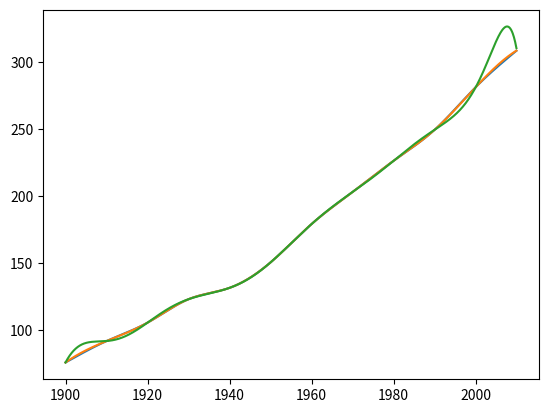
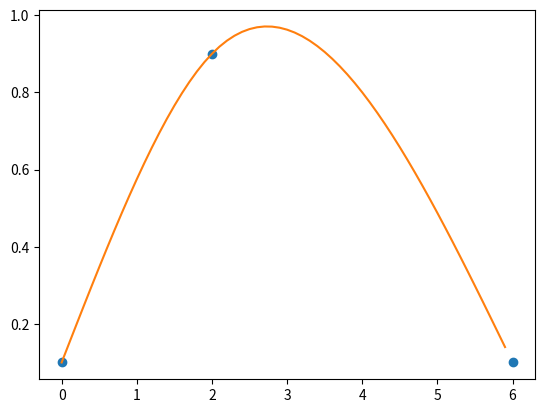

These figures' Python source, in order:
# -*- coding: utf-8 -*-
"""
Created on Thu May 27 14:26:59 2021

[redacted]
Splinefunktion
"""

import pandas as pd
import numpy as np
import matplotlib.pyplot as plt
from scipy.interpolate import CubicSpline

#%% Splinefunktion mit Plot

def jacobi(A, b, x0, tol, n_iterations=300):
    """
    Performs Jacobi iterations to solve the line system of
    equations, Ax=b, starting from an initial guess, ``x0``.
    
    Returns:
    x, the estimated solution
    """
    
    n = A.shape[0]
    x = x0.copy()
    x_prev = x0.copy()
    counter = 0
    x_diff = tol+1
    
    while (x_diff > tol) and (counter < n_iterations): #iteration level
        for i in range(0, n): #element wise level for x
            s = 0
            for j in range(0,n): #summation for i !=j
                if i != j:
                    s += A[i,j] * x_prev[j] 
            
            x[i] = (b[i] - s) / A[i,i]
        #update values
        counter += 1
        x_diff = (np.sum((x-x_prev)**2))**0.5 
        x_prev = x.copy() #use new x for next iteration
        
    
    print("Number of Iterations: ", counter)
    print("Norm of Difference: ", x_diff)
    return x


def cubic_spline(x, y, xx):
    """
    Interpolate using natural cubic splines.
    
    Generates a strictly diagonal dominant matrix then applies Jacobi's method.
    
    Returns coefficients:
    b, coefficient of x of degree 1
    c, coefficient of x of degree 2
    d, coefficient of x of degree 3
    """ 
    x = np.array(x)
    y = np.array(y)
    ### check if sorted
    if np.any(np.diff(x) < 0):
        idx = np.argsort(x)
        x = x[idx]
        y = y[idx]

    size = len(x)
    delta_x = np.diff(x)
    delta_y = np.diff(y)
    
    ### Get matrix A
    A = np.zeros(shape = (size,size))
    b = np.zeros(shape=(size,1))
    A[0,0] = 1
    A[-1,-1] = 1
    
    for i in range(1,size-1):
        A[i, i-1] = delta_x[i-1]
        A[i, i+1] = delta_x[i]
        A[i,i] = 2*(delta_x[i-1]+delta_x[i])
    ### Get matrix b
        b[i,0] = 3*(delta_y[i]/delta_x[i] - delta_y[i-1]/delta_x[i-1])
        
    ### Solves for c in Ac = b
    print('Jacobi Method Output:')
    c = jacobi(A, b, np.zeros(len(A)), 1e-100, n_iterations=1000)
    print('ci= ', c)
    
    ### Solves for d and b
    d = np.zeros(shape = (size-1,1))
    b = np.zeros(shape = (size-1,1))
    for i in range(0,len(d)):
        d[i] = (c[i+1] - c[i]) / (3*delta_x[i])
        print('di= ',d[i], 'i=', i)
        b[i] = (delta_y[i]/delta_x[i]) - (delta_x[i]/3)*(2*c[i] + c[i+1])
        print('bi= ',b[i], 'i=', i)
        
   
    def s(xi):
        i = 0
        while x[i + 1] <= xi:
            i += 1
        return y[i] + b[i] * (xi - x[i]) + c[i] * (xi - x[i]) ** 2 + d[i] * (xi - x[i]) ** 3

    return [s(xi) for xi in xx]


x = np.array([0, 2, 6])
y = np.array([0.1, 0.9, 0.1])

xs = np.arange(0, 6, 0.1)
ys = cubic_spline(x, y, xs)

plt.plot(x, y, 'o',xs, ys)
plt.show()

#%% 
def jacobi(A, b, x0, tol, n_iterations=300):
    """
    Performs Jacobi iterations to solve the line system of
    equations, Ax=b, starting from an initial guess, ``x0``.
    
    Returns:
    x, the estimated solution
    """
    
    n = A.shape[0]
    x = x0.copy()
    x_prev = x0.copy()
    counter = 0
    x_diff = tol+1
    
    while (x_diff > tol) and (counter < n_iterations): #iteration level
        for i in range(0, n): #element wise level for x
            s = 0
            for j in range(0,n): #summation for i !=j
                if i != j:
                    s += A[i,j] * x_prev[j] 
            
            x[i] = (b[i] - s) / A[i,i]
        #update values
        counter += 1
        x_diff = (np.sum((x-x_prev)**2))**0.5 
        x_prev = x.copy() #use new x for next iteration
        
    
    print("Number of Iterations: ", counter)
    print("Norm of Difference: ", x_diff)
    return x


def cubic_spline(x, y, xx):
    """
    Interpolate using natural cubic splines.
    
    Generates a strictly diagonal dominant matrix then applies Jacobi's method.
    
    Returns coefficients:
    b, coefficient of x of degree 1
    c, coefficient of x of degree 2
    d, coefficient of x of degree 3
    """ 
    x = np.array(x)
    y = np.array(y)
    ### check if sorted
    if np.any(np.diff(x) < 0):
        idx = np.argsort(x)
        x = x[idx]
        y = y[idx]

    size = len(x)
    delta_x = np.diff(x)
    delta_y = np.diff(y)
    
    ### Get matrix A
    A = np.zeros(shape = (size,size))
    b = np.zeros(shape=(size,1))
    A[0,0] = 1
    A[-1,-1] = 1
    
    for i in range(1,size-1):
        A[i, i-1] = delta_x[i-1]
        A[i, i+1] = delta_x[i]
        A[i,i] = 2*(delta_x[i-1]+delta_x[i])
    ### Get matrix b
        b[i,0] = 3*(delta_y[i]/delta_x[i] - delta_y[i-1]/delta_x[i-1])
        
    ### Solves for c in Ac = b
    print('Jacobi Method Output:')
    c = jacobi(A, b, np.zeros(len(A)), 1e-100, n_iterations=1000)
    
    ### Solves for d and b
    d = np.zeros(shape = (size-1,1))
    b = np.zeros(shape = (size-1,1))
    for i in range(0,len(d)):
        d[i] = (c[i+1] - c[i]) / (3*delta_x[i])
        b[i] = (delta_y[i]/delta_x[i]) - (delta_x[i]/3)*(2*c[i] + c[i+1])
        
   
    def s(xi):
        i = 0
        while x[i + 1] <= xi:
            i += 1
        return y[i] + b[i] * (xi - x[i]) + c[i] * (xi - x[i]) ** 2 + d[i] * (xi - x[i]) ** 3

    return [s(xi) for xi in xx]


x = np.array([1900, 1910, 1920, 1930, 1940, 1950, 1960, 1970, 1980, 1990, 2000, 2010])
y = np.array([75.995, 91.972, 105.711, 123.203, 131.669, 150.697, 179.323, 203.212, 226.505, 249.633, 281.422, 308.745])

xs = np.arange(1900, 2010, 0.1)
ys = cubic_spline(x, y, xs)

#Verwende Interpolationsfunktion 
cs = CubicSpline(x, y)

#Annäherung durch natürliche kubischer Spline indem polifit und polyval verwendet wird
x_Neu = np.array([0, 10, 20, 30, 40, 50, 60, 70, 80, 90, 100, 110])
z = np.polyfit(x_Neu, y, 11)
p = np.poly1d(z)

plt.figure(0)
plt.plot(xs, ys)
plt.plot(xs, cs(xs))
plt.plot(xs, np.polyval(p, xs-1900))
plt.show()
